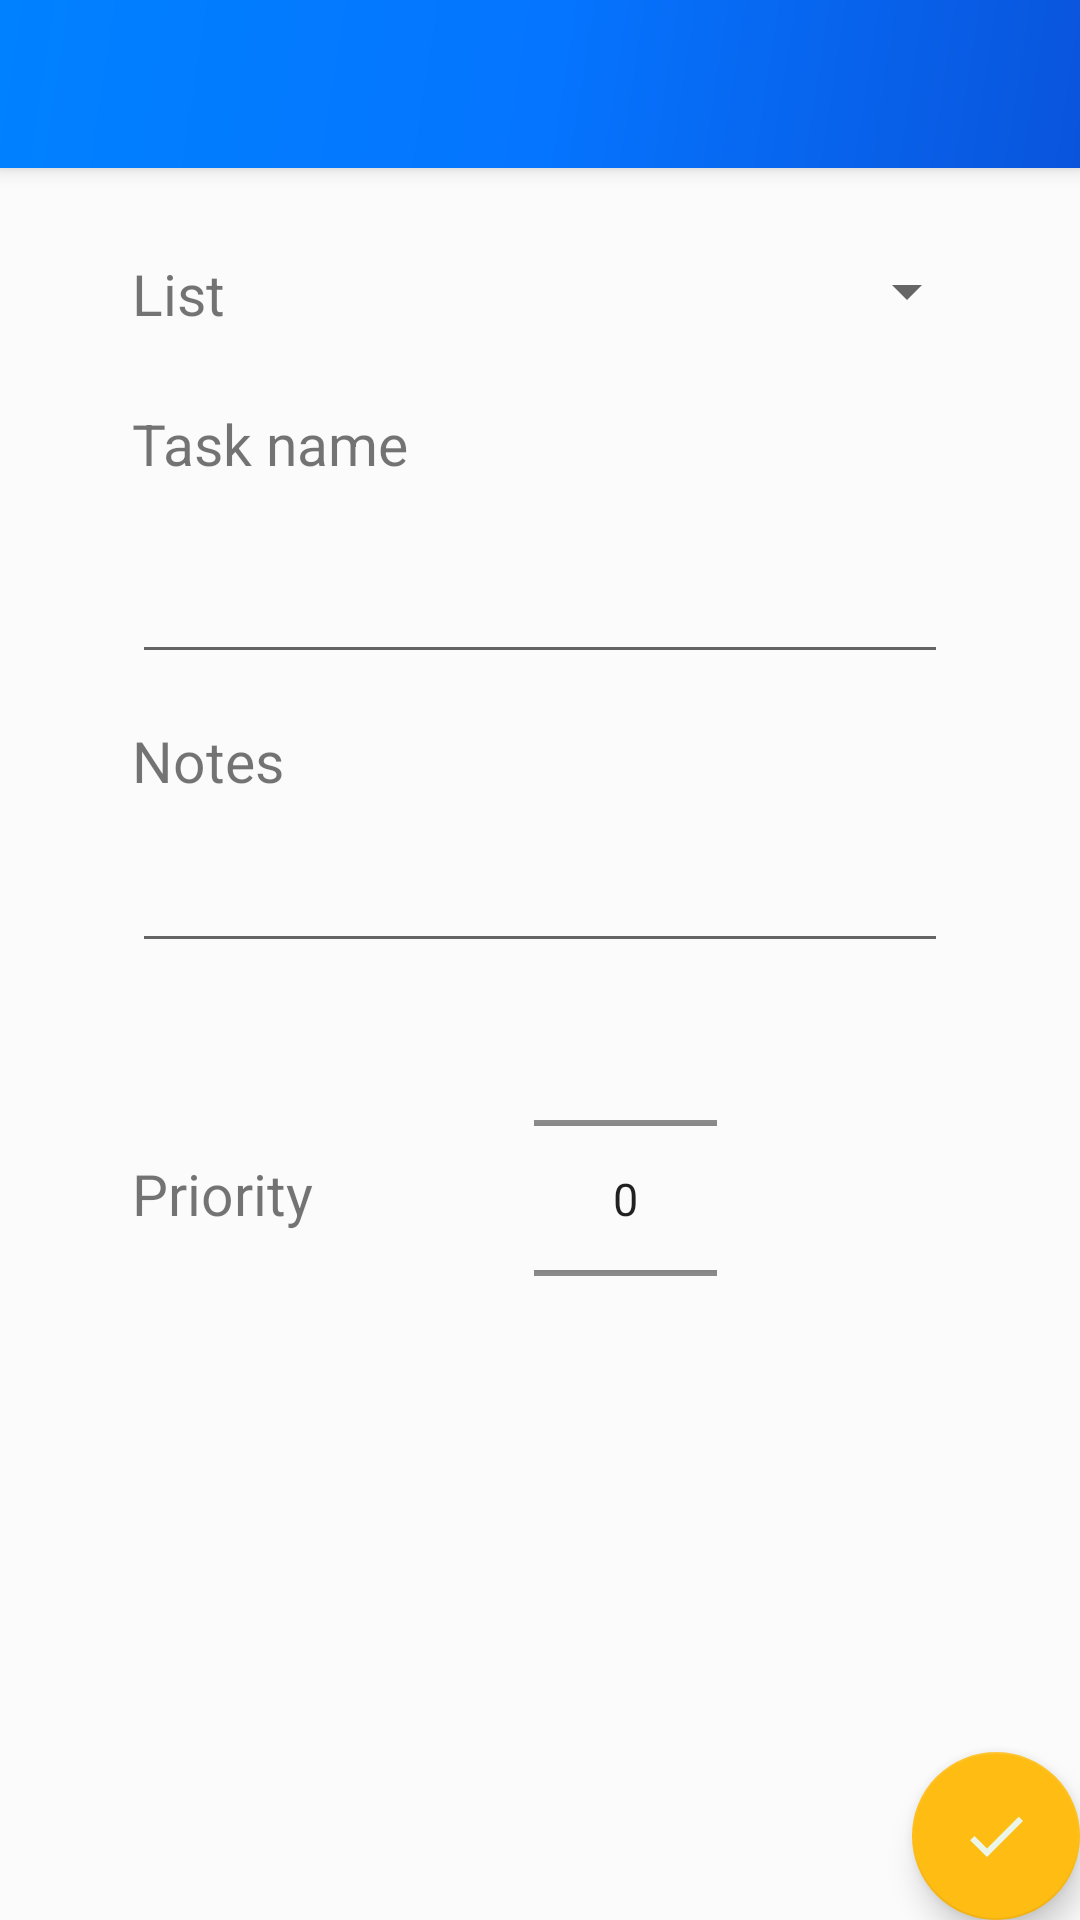

Layout XML and referenced resources for this Android screen:
<!-- AndroidManifest.xml: application theme AppTheme -->
<!-- res/layout/activity_create_todo.xml -->
<?xml version="1.0" encoding="utf-8"?>
<com.google.android.material.appbar.AppBarLayout
    xmlns:android="http://schemas.android.com/apk/res/android"
    xmlns:app="http://schemas.android.com/apk/res-auto"
    xmlns:tools="http://schemas.android.com/tools"
    android:layout_width="match_parent"
    android:layout_height="match_parent"
    tools:context="mox.todo.app.ui.activities.CreateTodoActivity"
    android:fitsSystemWindows="true"
    android:id="@+id/create_todo_activity">

    <include
        layout = "@layout/app_bar_create_todo"
        android:layout_width="match_parent"
        android:layout_height="match_parent" />

</com.google.android.material.appbar.AppBarLayout>
<!-- res/layout/app_bar_create_todo.xml (included above) -->
<?xml version="1.0" encoding="utf-8"?>
<androidx.coordinatorlayout.widget.CoordinatorLayout
    xmlns:android="http://schemas.android.com/apk/res/android"
    android:layout_width="match_parent"
    android:layout_height="match_parent"
    xmlns:app="http://schemas.android.com/apk/res-auto">

    <com.google.android.material.appbar.AppBarLayout
        android:layout_width="match_parent"
        android:layout_height="wrap_content"
        android:theme="@style/AppTheme.AppBarOverlay">

        <androidx.appcompat.widget.Toolbar
            android:id="@+id/toolbar"
            android:layout_width="match_parent"
            android:layout_height="?attr/actionBarSize"
            android:background="@drawable/side_nav_bar"
            app:popupTheme="@style/AppTheme.PopupOverlay" />

    </com.google.android.material.appbar.AppBarLayout>

    <com.google.android.material.floatingactionbutton.FloatingActionButton
        android:id="@+id/fab"
        android:layout_width="wrap_content"
        android:layout_height="wrap_content"
        android:layout_gravity="bottom|end"
        android:layout_margin="@dimen/fab_margin"
        app:backgroundTint="@color/colorFab"
        android:src="@drawable/ic_done"/>

    <include layout="@layout/content_create_todo" />

</androidx.coordinatorlayout.widget.CoordinatorLayout>
<!-- res/layout/content_create_todo.xml (included above) -->
<?xml version="1.0" encoding="utf-8"?>
<androidx.constraintlayout.widget.ConstraintLayout xmlns:android="http://schemas.android.com/apk/res/android"
    xmlns:app="http://schemas.android.com/apk/res-auto"
    xmlns:tools="http://schemas.android.com/tools"
    android:id="@+id/linearLayout"
    android:layout_width="match_parent"
    android:layout_height="match_parent"
    android:paddingHorizontal="20sp">


    <Spinner
        android:id="@+id/list"
        android:layout_width="150dp"
        android:layout_height="26dp"
        android:layout_marginTop="84dp"
        android:layout_marginEnd="24dp"
        app:layout_constraintEnd_toEndOf="parent"
        app:layout_constraintHorizontal_bias="0.574"
        app:layout_constraintStart_toEndOf="@+id/textView5"
        app:layout_constraintTop_toTopOf="parent" />

    <EditText
        android:id="@+id/title"
        style="@style/TextMedium"
        android:layout_width="0dp"
        android:layout_height="wrap_content"
        android:layout_marginStart="24dp"
        android:layout_marginTop="72dp"
        android:layout_marginEnd="24dp"
        app:layout_constraintEnd_toEndOf="parent"
        app:layout_constraintStart_toStartOf="parent"
        app:layout_constraintTop_toBottomOf="@+id/list" />

    <NumberPicker
        android:id="@+id/priority"
        android:layout_width="61dp"
        android:layout_height="125dp"
        android:layout_marginStart="20dp"
        android:layout_marginTop="16dp"
        app:layout_constraintStart_toEndOf="@+id/textView7"
        app:layout_constraintTop_toBottomOf="@+id/notes" />

    <TextView
        android:id="@+id/textView5"
        style="@style/TextMedium"
        android:layout_width="146dp"
        android:layout_height="26dp"
        android:layout_marginStart="24dp"
        android:layout_marginTop="24dp"
        android:text="@string/create_todo_list"
        app:layout_constraintBottom_toTopOf="@+id/title"
        app:layout_constraintStart_toStartOf="parent"
        app:layout_constraintTop_toTopOf="parent"
        app:layout_constraintVertical_bias="0.461" />

    <TextView
        android:id="@+id/tv_notes"
        style="@style/TextMedium"
        android:layout_width="251dp"
        android:layout_height="wrap_content"
        android:layout_marginStart="24dp"
        android:layout_marginTop="16dp"
        android:text="@string/create_task_notes"
        app:layout_constraintStart_toStartOf="parent"
        app:layout_constraintTop_toBottomOf="@+id/title" />

    <EditText
        android:id="@+id/notes"
        style="@style/TextMedium"
        android:layout_width="0dp"
        android:layout_height="wrap_content"
        android:layout_marginStart="24dp"
        android:layout_marginTop="12dp"
        android:layout_marginEnd="24dp"
        android:gravity="top|start"
        android:inputType="textMultiLine"
        android:lines="4"
        android:minLines="1"
        android:scrollbars="vertical"
        app:layout_constraintEnd_toEndOf="parent"
        app:layout_constraintStart_toStartOf="parent"
        app:layout_constraintTop_toBottomOf="@+id/tv_notes" />

    <TextView
        android:id="@+id/textView7"
        style="@style/TextMedium"
        android:layout_width="114dp"
        android:layout_height="27dp"
        android:layout_marginStart="24dp"
        android:layout_marginTop="64dp"
        android:text="@string/create_task_priority"
        app:layout_constraintStart_toStartOf="parent"
        app:layout_constraintTop_toBottomOf="@+id/notes" />

    <TextView
        android:id="@+id/textView6"
        style="@style/TextMedium"
        android:layout_width="251dp"
        android:layout_height="wrap_content"
        android:layout_marginStart="24dp"
        android:layout_marginTop="24dp"
        android:text="@string/create_task_name"
        app:layout_constraintStart_toStartOf="parent"
        app:layout_constraintTop_toBottomOf="@+id/textView5" />


</androidx.constraintlayout.widget.ConstraintLayout>
<!-- resources referenced by this layout -->
<resources>
  <color name="colorFab">#FFBD14</color>
  <!-- drawable ic_done (drawable) -->
  <vector android:height="24dp" android:tint="#ECF6E8"
      android:viewportHeight="24.0" android:viewportWidth="24.0"
      android:width="24dp" xmlns:android="http://schemas.android.com/apk/res/android">
      <path android:fillColor="#FF000000" android:pathData="M9,16.2L4.8,12l-1.4,1.4L9,19 21,7l-1.4,-1.4L9,16.2z"/>
  </vector>
  <!-- drawable side_nav_bar (drawable) -->
  <shape xmlns:android="http://schemas.android.com/apk/res/android"
      android:shape="rectangle">
      <gradient
          android:angle="135"
          android:centerColor="#0575FF"
          android:endColor="#0081FF"
          android:startColor="#0A54DC"
          android:type="linear" />
  </shape>
  <string name="create_task_name">Task name</string>
  <string name="create_task_notes">Notes</string>
  <string name="create_task_priority">Priority</string>
  <string name="create_todo_list">List</string>
  <style name="AppTheme.AppBarOverlay" parent="ThemeOverlay.AppCompat.Dark.ActionBar" />
  <style name="AppTheme.PopupOverlay" parent="ThemeOverlay.AppCompat.Light" />
  <style name="TextMedium">
          <item name="android:textSize">19sp</item>
      </style>
  <style name="AppTheme" parent="Theme.AppCompat.Light.DarkActionBar">
          <item name="windowActionBar">false</item>
          <item name="windowNoTitle">true</item>
  
          <item name="colorPrimary">@color/colorPrimary</item>
          <item name="colorPrimaryDark">@color/colorPrimaryDark</item>
          <item name="colorAccent">@color/colorAccent</item>
  
          <item name="android:textSize">15sp</item>
      </style>
  <color name="colorPrimary">#FBFBFB</color>
  <color name="colorPrimaryDark">#015598</color>
  <color name="colorAccent">#42ABF3</color>
</resources>
